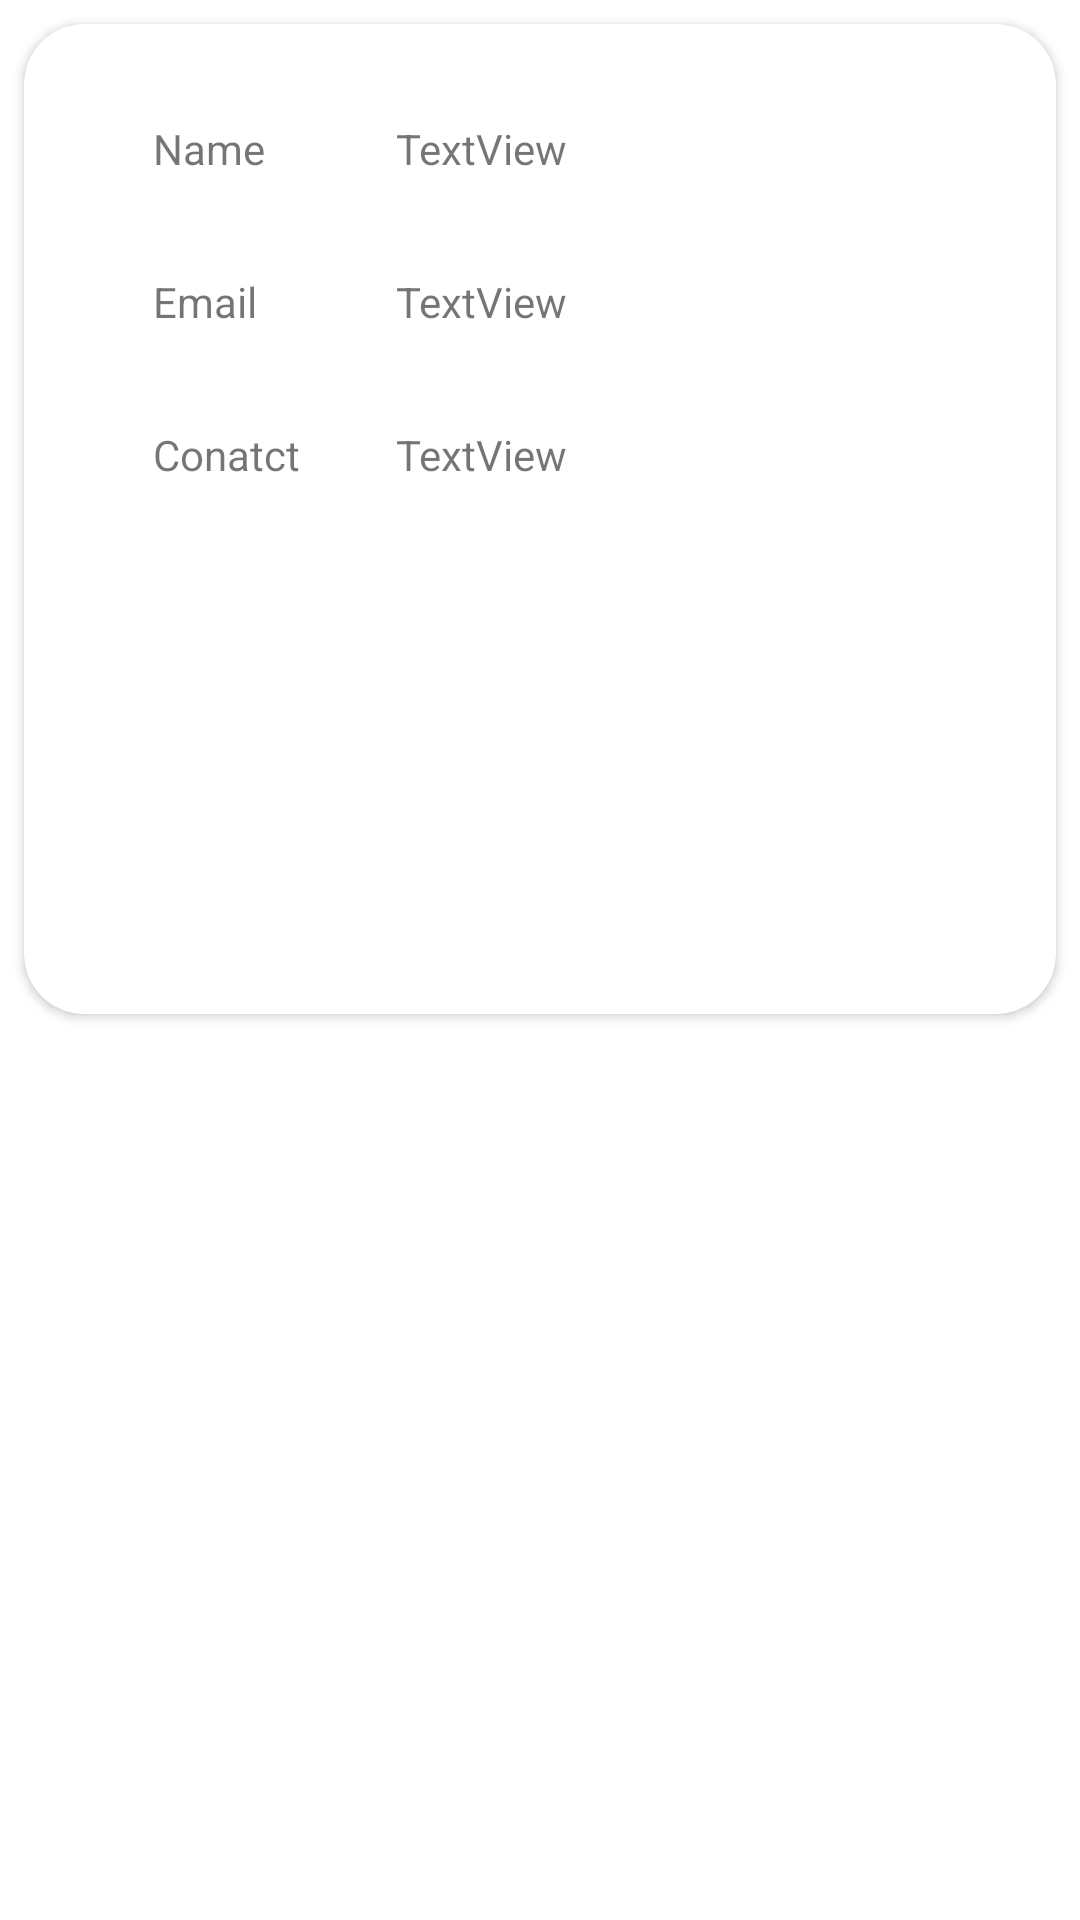

Android layout source for this screen:
<!-- AndroidManifest.xml: application theme Theme.Krishibhavan -->
<!-- res/layout/activity_custom_view_agriculture_office.xml -->
<?xml version="1.0" encoding="utf-8"?>
<androidx.constraintlayout.widget.ConstraintLayout xmlns:android="http://schemas.android.com/apk/res/android"
    xmlns:app="http://schemas.android.com/apk/res-auto"
    xmlns:tools="http://schemas.android.com/tools"
    android:layout_width="match_parent"
    android:layout_height="match_parent"
    tools:context=".Custom_view_agriculture_office">


    <androidx.cardview.widget.CardView
        android:layout_width="match_parent"
        android:layout_height="wrap_content"
        android:layout_marginStart="8dp"
        android:layout_marginTop="8dp"
        android:layout_marginEnd="8dp"
        android:elevation="20dp"
        app:cardCornerRadius="20dp"
        app:cardBackgroundColor="@color/white"
        android:background="@drawable/backbg1"
        app:layout_constraintEnd_toEndOf="parent"
        app:layout_constraintStart_toStartOf="parent"
        app:layout_constraintTop_toTopOf="parent">

        <androidx.constraintlayout.widget.ConstraintLayout
            android:layout_width="match_parent"
            android:layout_height="match_parent">

            <TextView
                android:id="@+id/textView17"
                android:layout_width="wrap_content"
                android:layout_height="wrap_content"
                android:layout_marginStart="43dp"
                android:layout_marginTop="32dp"
                android:text="Name"
                app:layout_constraintStart_toStartOf="parent"
                app:layout_constraintTop_toTopOf="parent" />

            <TextView
                android:id="@+id/textView18"
                android:layout_width="0dp"
                android:layout_height="wrap_content"
                android:layout_marginStart="32dp"
                android:layout_marginTop="32dp"
                android:layout_marginEnd="43dp"
                android:text="TextView"
                app:layout_constraintEnd_toEndOf="parent"
                app:layout_constraintStart_toEndOf="@+id/textView21"
                app:layout_constraintTop_toTopOf="parent" />

            <TextView
                android:id="@+id/textView19"
                android:layout_width="wrap_content"
                android:layout_height="wrap_content"
                android:layout_marginStart="43dp"
                android:layout_marginTop="32dp"
                android:text="Email"
                app:layout_constraintStart_toStartOf="parent"
                app:layout_constraintTop_toBottomOf="@+id/textView18" />

            <TextView
                android:id="@+id/textView20"
                android:layout_width="0dp"
                android:layout_height="wrap_content"
                android:layout_marginStart="32dp"
                android:layout_marginTop="32dp"
                android:layout_marginEnd="43dp"
                android:text="TextView"
                app:layout_constraintEnd_toEndOf="parent"
                app:layout_constraintStart_toEndOf="@+id/textView21"
                app:layout_constraintTop_toBottomOf="@+id/textView18" />

            <TextView
                android:id="@+id/textView21"
                android:layout_width="wrap_content"
                android:layout_height="wrap_content"
                android:layout_marginStart="43dp"
                android:layout_marginTop="32dp"
                android:text="Conatct"
                app:layout_constraintStart_toStartOf="parent"
                app:layout_constraintTop_toBottomOf="@+id/textView20" />

            <TextView
                android:id="@+id/textView22"
                android:layout_width="0dp"
                android:layout_height="wrap_content"
                android:layout_marginStart="32dp"
                android:layout_marginTop="32dp"
                android:layout_marginEnd="43dp"
                android:text="TextView"
                app:layout_constraintEnd_toEndOf="parent"
                app:layout_constraintStart_toEndOf="@+id/textView21"
                app:layout_constraintTop_toBottomOf="@+id/textView20" />

            <Button
                android:id="@+id/button4"
                android:layout_width="wrap_content"
                android:layout_height="wrap_content"
                android:layout_marginStart="32dp"
                android:layout_marginTop="24dp"
                android:layout_marginBottom="24dp"
                android:text="Track"
                android:backgroundTint="@color/black"
                android:textColor="@color/white"
                android:background="@drawable/round_btn"
                app:layout_constraintBottom_toBottomOf="parent"
                app:layout_constraintStart_toStartOf="parent"
                app:layout_constraintTop_toBottomOf="@+id/button7" />

            <Button
                android:id="@+id/button5"
                android:layout_width="146dp"
                android:layout_height="49dp"
                android:layout_marginStart="44dp"
                android:layout_marginTop="32dp"
                android:layout_marginEnd="40dp"
                android:background="@drawable/round_btn"
                android:backgroundTint="@color/black"
                android:text="Fertilizers"
                android:textColor="@color/white"
                app:layout_constraintEnd_toEndOf="parent"
                app:layout_constraintStart_toEndOf="@+id/button7"
                app:layout_constraintTop_toBottomOf="@+id/textView22" />

            <Button
                android:id="@+id/button7"
                android:layout_width="168dp"
                android:layout_height="49dp"
                android:layout_marginStart="32dp"
                android:layout_marginTop="32dp"
                android:background="@drawable/round_btn"
                android:text="Success Story"
                android:backgroundTint="@color/black"

                android:textColor="@color/white"
                app:layout_constraintStart_toStartOf="parent"
                app:layout_constraintTop_toBottomOf="@+id/textView22" />

            <Button
                android:id="@+id/button8"
                android:layout_width="wrap_content"
                android:layout_height="wrap_content"
                android:layout_marginStart="31dp"
                android:layout_marginTop="24dp"
                android:layout_marginEnd="40dp"
                android:text="Chat"
                android:background="@drawable/round_btn"
                android:backgroundTint="@color/black"
                android:textColor="@color/white"
                app:layout_constraintEnd_toEndOf="parent"
                app:layout_constraintStart_toEndOf="@+id/button12"
                app:layout_constraintTop_toBottomOf="@+id/button5" />

            <Button
                android:id="@+id/button12"
                android:layout_width="94dp"
                android:layout_height="wrap_content"
                android:layout_marginStart="40dp"
                android:layout_marginTop="24dp"
                android:background="@drawable/round_btn"
                android:backgroundTint="@color/black"
                android:text="Stock"
                android:textColor="@color/white"
                app:layout_constraintStart_toEndOf="@+id/button4"
                app:layout_constraintTop_toBottomOf="@+id/button5" />

        </androidx.constraintlayout.widget.ConstraintLayout>
    </androidx.cardview.widget.CardView>
</androidx.constraintlayout.widget.ConstraintLayout>
<!-- resources referenced by this layout -->
<resources>
  <color name="black">#FF000000</color>
  <color name="white">#FFFFFFFF</color>
  <style name="Theme.Krishibhavan" parent="Theme.MaterialComponents.DayNight.DarkActionBar">
          
          <item name="colorPrimary">@color/purple_500</item>
          <item name="colorPrimaryVariant">@color/purple_700</item>
          <item name="colorOnPrimary">@color/white</item>
          
          <item name="colorSecondary">@color/teal_200</item>
          <item name="colorSecondaryVariant">@color/teal_700</item>
          <item name="colorOnSecondary">@color/black</item>
          
          <item name="android:statusBarColor">?attr/colorPrimaryVariant</item>
          
      </style>
  <color name="purple_500">#70c745</color>
  <color name="purple_700">#70c745</color>
  <color name="teal_200">#70c745</color>
  <color name="teal_700">#70c745</color>
</resources>
